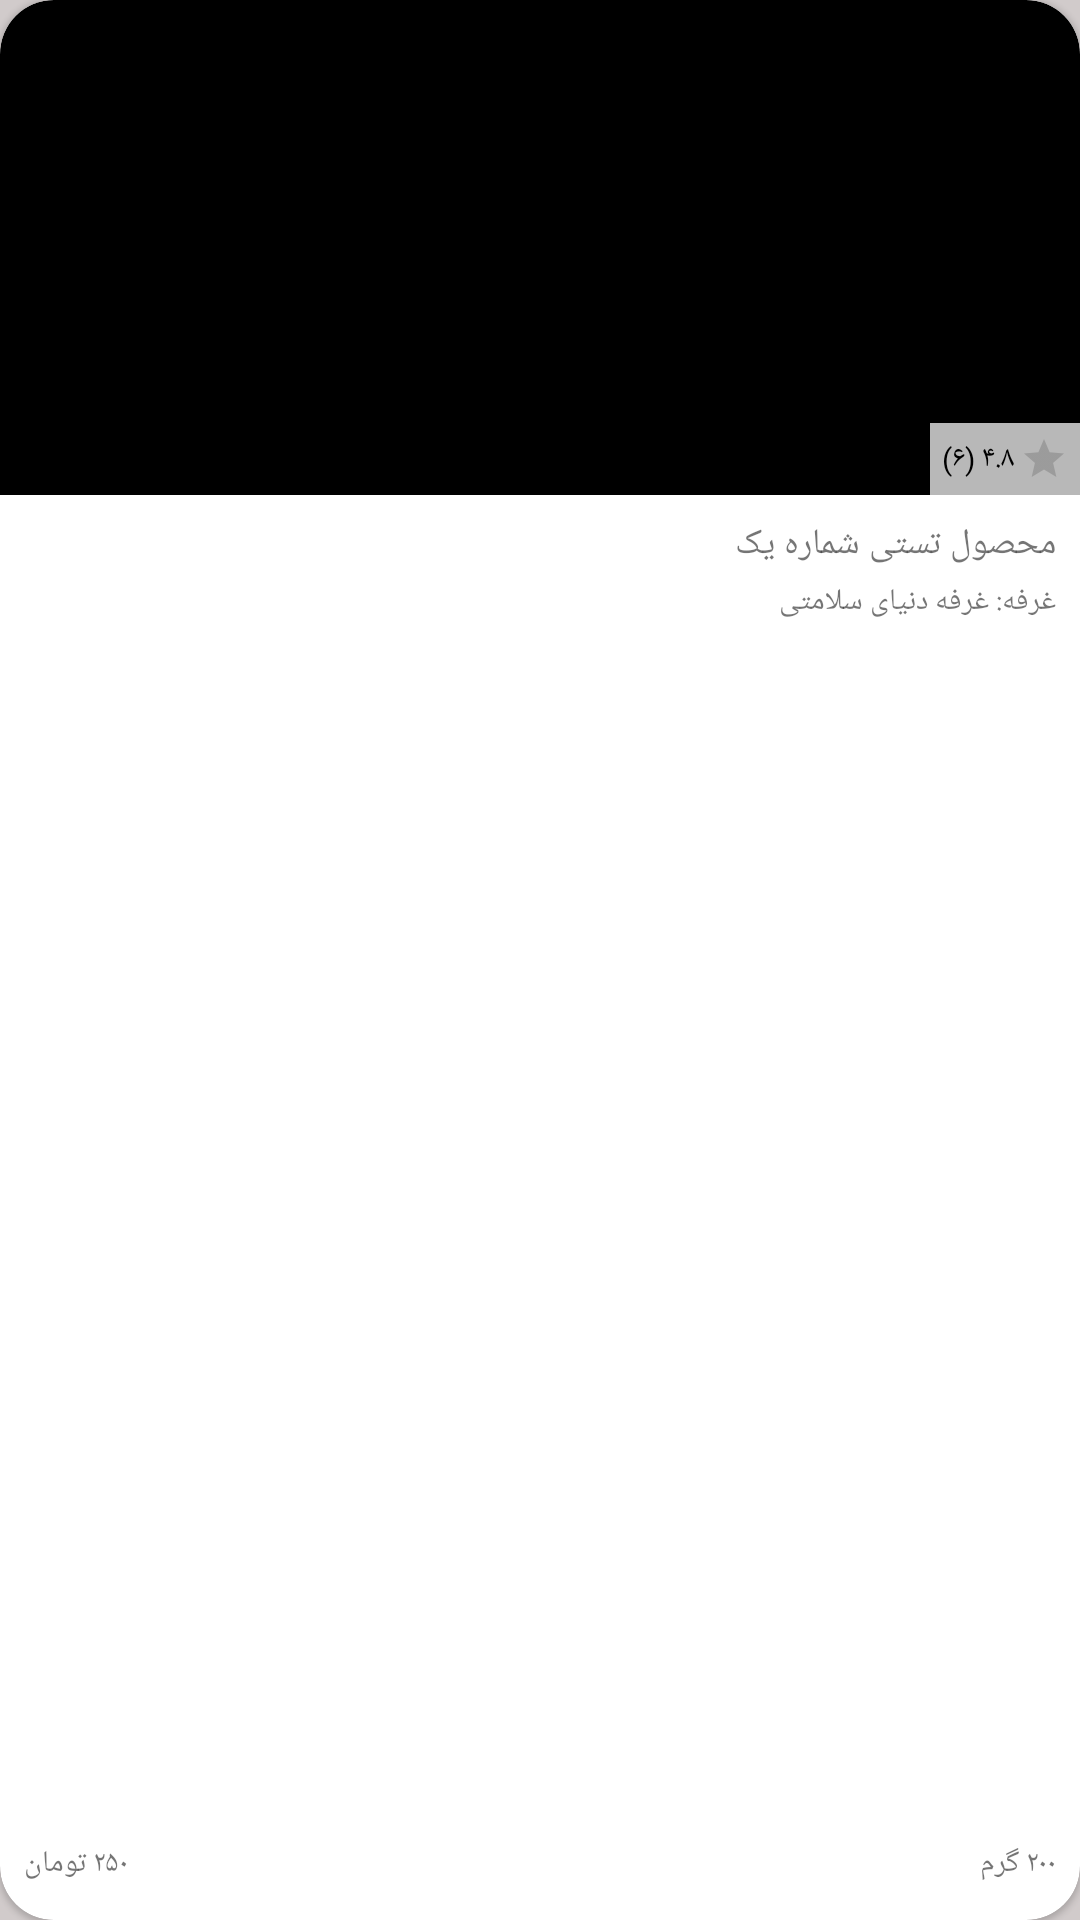

Here is an Android app screen rendered from its layout file. Give the layout XML and the strings, colors and styles it references.
<!-- AndroidManifest.xml: application theme Theme.BasalamClone -->
<!-- res/layout/layout_product_card.xml -->
<?xml version="1.0" encoding="utf-8"?>
<com.google.android.material.card.MaterialCardView xmlns:android="http://schemas.android.com/apk/res/android"
    xmlns:app="http://schemas.android.com/apk/res-auto"
    android:layout_width="match_parent"
    android:layout_height="300dp"
    android:layout_margin="4dp"
    android:layoutDirection="rtl"
    app:cardCornerRadius="@dimen/card_corner_radius">

    <androidx.constraintlayout.widget.ConstraintLayout
        android:layout_width="match_parent"
        android:layout_height="match_parent"
        android:paddingBottom="12dp">

        <androidx.constraintlayout.widget.ConstraintLayout
            android:id="@+id/photo_container"
            android:layout_width="match_parent"
            android:layout_height="165dp"
            app:layout_constraintTop_toTopOf="parent"
            app:layout_constraintLeft_toLeftOf="parent"
            app:layout_constraintRight_toRightOf="parent">

            <ImageView
                android:id="@+id/photo"
                android:layout_width="match_parent"
                android:layout_height="match_parent"
                android:background="@drawable/top_radius"
                android:scaleType="fitXY"/>

            <LinearLayout
                android:layout_width="wrap_content"
                android:layout_height="wrap_content"
                android:background="#B8FFFFFF"
                android:gravity="center"
                android:padding="4dp"
                app:layout_constraintBottom_toBottomOf="parent"
                app:layout_constraintRight_toRightOf="parent">

                <androidx.appcompat.widget.AppCompatRatingBar
                    style="@style/Widget.AppCompat.RatingBar.Small"
                    android:layout_width="wrap_content"
                    android:layout_height="wrap_content"
                    android:numStars="1" />

                <TextView
                    android:id="@+id/rate"
                    android:layout_width="wrap_content"
                    android:layout_height="wrap_content"
                    android:textColor="#000"
                    android:layout_marginRight="2dp"
                    android:textSize="10sp"
                    android:text="۴.۸" />

                <TextView
                    android:id="@+id/rating_count"
                    android:layout_width="wrap_content"
                    android:layout_height="wrap_content"
                    android:textColor="#000"
                    android:layout_marginRight="2dp"
                    android:textSize="10sp"
                    android:text="(۶)" />

            </LinearLayout>

        </androidx.constraintlayout.widget.ConstraintLayout>

        <TextView
            android:id="@+id/product_title"
            android:layout_width="0dp"
            android:layout_height="wrap_content"
            android:maxLines="1"
            android:text="محصول تستی شماره یک"
            app:layout_constraintTop_toBottomOf="@id/photo_container"
            app:layout_constraintLeft_toLeftOf="parent"
            app:layout_constraintRight_toRightOf="parent"
            android:layout_margin="8dp"/>

        <TextView
            android:id="@+id/vendor"
            android:layout_width="0dp"
            android:layout_height="wrap_content"
            android:maxLines="1"
            android:text="غرفه: غرفه دنیای سلامتی"
            app:layout_constraintTop_toBottomOf="@id/product_title"
            app:layout_constraintLeft_toLeftOf="parent"
            app:layout_constraintRight_toRightOf="parent"
            android:textSize="10sp"
            android:layout_marginTop="4dp"
            android:layout_marginRight="8dp"
            android:layout_marginLeft="8dp" />

        <TextView
            android:id="@+id/weight"
            android:layout_width="0dp"
            android:layout_height="wrap_content"
            android:maxLines="1"
            android:text="۲۰۰ گرم"
            android:textSize="10sp"
            app:layout_constraintBottom_toBottomOf="parent"
            app:layout_constraintRight_toRightOf="parent"
            android:layout_marginTop="4dp"
            android:layout_marginRight="8dp"
            android:layout_marginLeft="8dp" />

        <TextView
            android:id="@+id/price"
            android:layout_width="0dp"
            android:layout_height="wrap_content"
            android:maxLines="1"
            android:text="۲۵۰ تومان"
            android:textSize="10sp"
            app:layout_constraintBottom_toBottomOf="parent"
            app:layout_constraintLeft_toLeftOf="parent"
            android:layout_marginTop="4dp"
            android:layout_marginRight="8dp"
            android:layout_marginLeft="8dp" />


    </androidx.constraintlayout.widget.ConstraintLayout>

</com.google.android.material.card.MaterialCardView>
<!-- resources referenced by this layout -->
<resources>
  <dimen name="card_corner_radius">18dp</dimen>
  <!-- drawable top_radius (drawable) -->
  <?xml version="1.0" encoding="utf-8"?>
  <shape xmlns:android="http://schemas.android.com/apk/res/android"
      android:shape="rectangle">
  
      <corners android:topLeftRadius="@dimen/card_corner_radius"
          android:topRightRadius="@dimen/card_corner_radius"/>
  
      <solid android:color="#000"/>
  </shape>
  <style name="Theme.BasalamClone" parent="Theme.MaterialComponents.Light.NoActionBar">
          
          <item name="colorPrimary">@color/purple_500</item>
          <item name="colorPrimaryVariant">@color/purple_700</item>
          <item name="colorOnPrimary">@color/white</item>
  
          
          <item name="android:statusBarColor" tools:targetApi="l">@color/khakestary</item>
          <item name="fontFamily">@font/iran_sans</item>
          <item name="android:textSize">12sp</item>
          <item name="android:windowBackground">@color/khakestary</item>
          
      </style>
  <color name="purple_500">#FF6200EE</color>
  <color name="purple_700">#FF3700B3</color>
  <color name="white">#FFFFFFFF</color>
  <color name="khakestary">#D1CBCB</color>
</resources>
